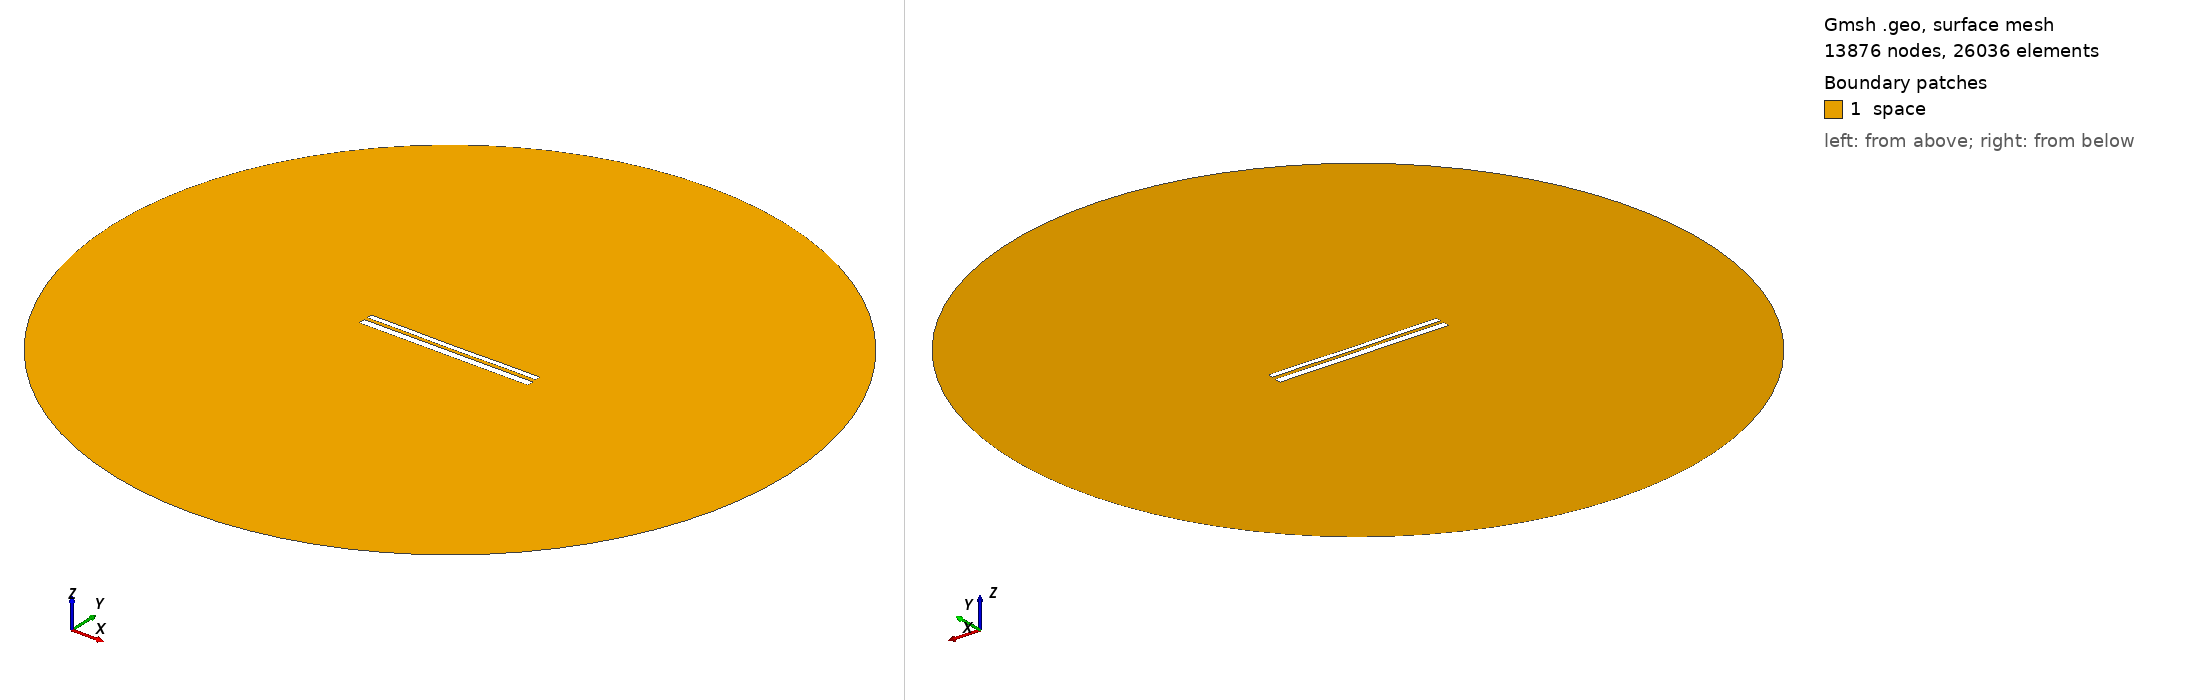

Gmsh geometry script, surface-meshed: 13876 nodes, 26036 surface elements. Boundary patches (legend numbers): 1 space. Left view from above one corner, right view from below the opposite corner. Legend entries are the model's physical surfaces. The drawing asked Gmsh for element sizes between 1% and 20% of the model's largest extent; the script's own settings can give other sizes.

=== 10414.geo (drawn) ===
//---------------------------------------
// Geometry kernel
//---------------------------------------

SetFactory("OpenCASCADE");



//---------------------------------------
// Parameters of the geometry
//---------------------------------------

// Overetch of the upper plate
overetch = 0.375;

// Distance between the plates
distance = 1.75;

// Discretization over the x axis (for the deformation)
nx = 50; 

// Length of the plate
L = 100 - overetch; 

// Number of modes
n = 4; 

// 1st mode coefficient
coeff(1) = 0.07499999999999998;
beta(1) = 0.596864 * 3.1415926535 / L;

// 2nd mode coefficient
coeff(2) = -0.075;
beta(2) = 1.49418 * 3.1415926535 / L;

// 3rd mode coefficient
coeff(3) = 0.0;
beta(3) = 2.50025 * 3.1415926535 / L;

// 4th mode coefficient
coeff(4) = 0.07499999999999998;
beta(4) = 3.49999 * 3.1415926535 / L;



//---------------------------------------
// Upper plate (deformed rectangle)
//---------------------------------------

// Coordiantes of the upper plate
xmin = -50;
xmax = 50 - overetch;

// Height of the upper plate
yheight = 4 - 2 * overetch;

// Indexes of the points
UpperID[] = {};
LowerID[] = {};
LeftID[] = {};
RightID[] = {};

// Point index
p = 1;

// Horizontal edges
For i In {1:nx}
    x = xmin + (i-1)*(xmax - xmin)/(nx-1);

    y_bottom = distance / 2 + overetch;
    For j In {1:n}
        C = (Cosh(beta(j)*L) + Cos(beta(j)*L)) / (Sinh(beta(j)*L) + Sin(beta(j)*L));
        y_bottom  = y_bottom + coeff(j) * (Cosh(beta(j)*(x+50)) - Cos(beta(j)*(x+50)) - C * (Sinh(beta(j)*(x+50)) - Sin(beta(j)*(x+50))));
    EndFor

    y_top = y_bottom + yheight;

    Point(p) = {x, y_top, 0, 1.0};
    UpperID[i] = p;
    p = p + 1;

    Point(p) = {x, y_bottom, 0, 1.0};
    LowerID[i] = p;
    p = p + 1;
EndFor

// Create point lists
UpperPts[] = {}; LowerPts[] = {};
For i In {1:nx}
  UpperPts[] += {UpperID[i]};
  LowerPts[] += {LowerID[i]};
EndFor

// Build splines
Spline(1) = {UpperPts[]};
Spline(2) = {LowerPts[]};
Line(3) = {LowerPts[nx-1], UpperPts[nx-1]};
Line(4) = {LowerPts[0], UpperPts[0]};

// Build the plane surface
Curve Loop(1) = {2, 3, -1, -4};
Plane Surface(1) = {1};



//---------------------------------------
// Lower plate (rectangle)
//---------------------------------------

// Vertices
Point(1001) = {-50, -1, 0, 1.0};
Point(1002) = { 50, -1, 0, 1.0};
Point(1003) = { 50,  -5, 0, 1.0};
Point(1004) = {-50,  -5, 0, 1.0};

// Edges
Line(5) = {1001, 1002};
Line(6) = {1002, 1003};
Line(7) = {1003, 1004};
Line(8) = {1004, 1001};

// Plane surface
Line Loop(2) = {5, 6, 7, 8};
Plane Surface(2) = {2}; 



//---------------------------------------
// Outer (fictious) boundary
//---------------------------------------

// Points
Point(1005) = {0, 0, 0};       // Center
Point(1006) = {200, 0, 0};     // Start point
Point(1007) = {0, 200, 0};     // 90 degrees
Point(1008) = {-200, 0, 0};    // 180 degrees
Point(1009) = {0, -200, 0};    // 270 degrees

// Circle arcs (each needs start, center, end)
Circle(9) = {1006, 1005, 1007};
Circle(10) = {1007, 1005, 1008};
Circle(11) = {1008, 1005, 1009};
Circle(12) = {1009, 1005, 1006};

// Plane surface for the entire domain
Curve Loop(3) = {9, 10, 11, 12};
Surface(3) = {3};

// Subtract the plates from the whole domain to obtain the actual domain where we want to solve the equations
BooleanDifference{ Surface{3}; Delete; }{ Surface{1}; Surface{2}; Delete; }




//---------------------------------------
// Transfinite Lines/Curves
//---------------------------------------

// Set the number of points on the boundaries
r = 7;

// Plates
Transfinite Curve {1, 2} = 50*r Using Progression 1;
Transfinite Curve {3, 4} = 2*r Using Progression 1;
Transfinite Line {5, 7} = 50*r Using Progression 1;
Transfinite Line {6, 8} = 2*r Using Progression 1;

// Outer boundary
Transfinite Line {9, 10, 11, 12} = 20 Using Progression 1;



//---------------------------------------
// Physical groups
//---------------------------------------                

// Physical curves (boundaries)
Physical Line("force_segment", 10) = {2};
Physical Line("upper_plate", 11) = {1, 3, 4};
Physical Line("lower_plate", 12) = {5, 6, 7, 8};
Physical Line("boundary", 20) = {9, 10, 11, 12};

// Physical Surfaces
Physical Surface("space", 30) = {3};



//---------------------------------------
// 6. Generate the Mesh
//---------------------------------------

// 2D mesh generation
Mesh 2;
